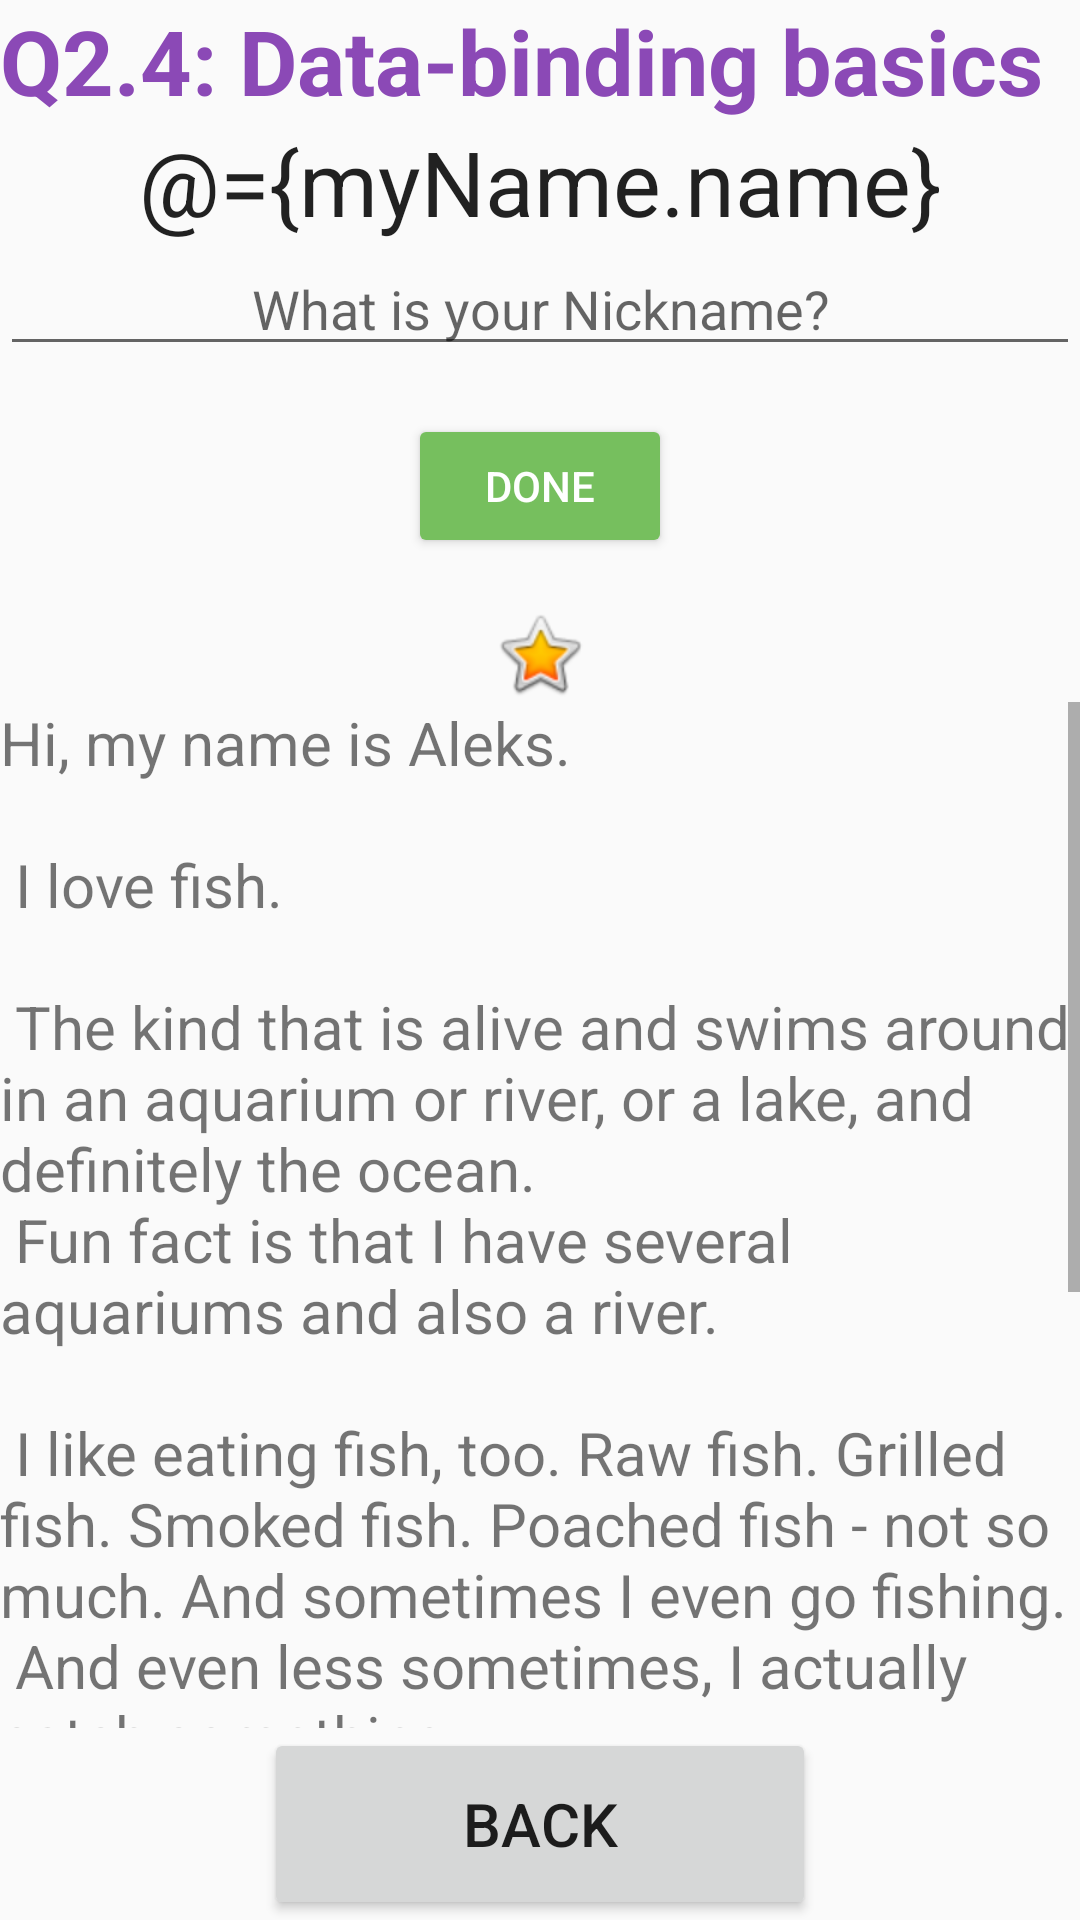

Android layout source for this screen:
<!-- AndroidManifest.xml: application theme AppTheme -->
<!-- res/layout/activity_q24.xml -->
<?xml version="1.0" encoding="utf-8"?>
<layout xmlns:android="http://schemas.android.com/apk/res/android"
    xmlns:app="http://schemas.android.com/apk/res-auto"
    xmlns:tools="http://schemas.android.com/tools"
    tools:context=".Q24">

    <data>
        <variable
            name="myName"
            type="com.example.p1.MyName" />
    </data>


    <LinearLayout
        android:layout_width="match_parent"
        android:layout_height="wrap_content"
        android:orientation="vertical">


    <TextView
        android:id="@+id/txtQ1step1"
        android:layout_width="match_parent"
        android:layout_height="wrap_content"
        android:text="Q2.4: Data-binding basics"
        style="@style/bigTitleFix2"/>

    <TextView
        android:id="@+id/txtName"
        android:layout_width="match_parent"
        android:layout_height="wrap_content"
        android:text="@={myName.name}"
        style="@style/titleFix"/>

        <TextView
            android:id="@+id/nickname_text"
            style="@style/NameStyle"
            android:text="@={myName.nickname}"
            android:layout_width="match_parent"
            android:layout_height="wrap_content"
            android:textAlignment="center"
            android:visibility="gone" />

    <EditText
        android:id="@+id/nickname_edit"
        android:layout_width="match_parent"
        android:layout_height="wrap_content"
        android:ems="10"
        android:hint="@string/what_is_your_nickname"
        android:inputType="textPersonName"
        android:textAlignment="center" />

    <Button
        android:id="@+id/btnDone"
        style="@style/Widget.AppCompat.Button.Colored"
        android:layout_width="wrap_content"
        android:layout_height="wrap_content"
        android:layout_gravity="center"
        android:layout_marginTop="@dimen/layout_margin"
        android:fontFamily="sans-serif-medium"
        android:text="@string/done"
        android:onClick="addNickname"/>

    <TextView
        android:id="@+id/nickname_text1"
        android:layout_width="match_parent"
        android:layout_height="wrap_content"
        android:text=""
        android:textAlignment="center"
        android:visibility="gone"
        style="@style/bigTitleFix2"
        android:background="@color/colorAccent"
        android:paddingBottom="10dp"/>

    <ImageView
        android:id="@+id/star_image"
        android:layout_width="match_parent"
        android:layout_height="wrap_content"
        android:layout_marginTop="@dimen/layout_margin"
        android:contentDescription="@string/yellow_star"
        app:srcCompat="@android:drawable/btn_star_big_on" />

    <ScrollView
        android:layout_width="match_parent"
        android:layout_height="342dp">

        <LinearLayout
            android:layout_width="match_parent"
            android:layout_height="wrap_content"
            android:orientation="vertical">

            <TextView
                android:id="@+id/txtContent"
                android:layout_width="wrap_content"
                android:layout_height="wrap_content"
                android:text="@string/content"
                android:textSize="20sp" />
        </LinearLayout>
    </ScrollView>

    <Button
        android:id="@+id/btnBack"
        android:layout_width="184dp"
        android:layout_height="74dp"
        android:layout_weight="1"
        android:text="Back"
        android:layout_gravity="center"
        android:textSize="20sp" />

    </LinearLayout>

</layout>
<!-- resources referenced by this layout -->
<resources>
  <color name="colorAccent">#76bf5e</color>
  <dimen name="layout_margin">16dp</dimen>
  <string name="content">
          Hi, my name is Aleks.
          \n\n
          I love fish.
          \n\n
          The kind that is alive and swims around in an aquarium or river, or a lake, and definitely the ocean.
          \n
          Fun fact is that I have several aquariums and also a river.
          \n\n
          I like eating fish, too. Raw fish. Grilled fish. Smoked fish. Poached fish - not so much. And sometimes I even go fishing.
          \n
          And even less sometimes, I actually catch something.
          \n\n
          Once, when I was camping in Canada, and very hungry, I even caught a large salmon with my hands.
          \n\n
          I`ll be happy to teach you how to make your own aquarium.
          \n
          You should ask someone else about fishing, thought.
          \n
      </string>
  <string name="done">Done</string>
  <string name="what_is_your_nickname">What is your Nickname?</string>
  <string name="yellow_star">Yellow star</string>
  <style name="NameStyle">
  
      <item name="android:paddingTop">@dimen/small_padding</item>
      <item name="android:textSize">@dimen/text_size</item>
      <item name="android:textColor">@android:color/black</item>
      <item name="android:layout_marginTop">@dimen/layout_margin</item>
      </style>
  <style name="bigTitleFix2" parent="Theme.AppCompat.Light.DarkActionBar">
          <item name="android:layout_width">match_parent</item>
          <item name="android:layout_height">wrap_content</item>
          <item name="android:textSize">@dimen/bigTitle_size2</item>
          <item name="android:textColor">@color/bigTitleColor2</item>
          <item name="android:textStyle">bold</item>
      </style>
  <style name="titleFix" parent="Theme.AppCompat.Light.DarkActionBar">
          <item name="android:layout_width">match_parent</item>
          <item name="android:layout_height">wrap_content</item>
          <item name="android:textSize">@dimen/title_size</item>
          <item name="android:gravity">center</item>
  
  
      </style>
  <style name="AppTheme" parent="Theme.AppCompat.Light.DarkActionBar">
          
          <item name="colorPrimary">@color/colorPrimary</item>
          <item name="colorPrimaryDark">@color/colorPrimaryDark</item>
          <item name="colorAccent">@color/colorAccent</item>
      </style>
  <dimen name="small_padding">8dp</dimen>
  <dimen name="text_size">20sp</dimen>
  <dimen name="bigTitle_size2">30sp</dimen>
  <color name="bigTitleColor2">#8b49b6</color>
  <dimen name="title_size">30sp</dimen>
  <color name="colorPrimary">#008577</color>
  <color name="colorPrimaryDark">#00574B</color>
</resources>
